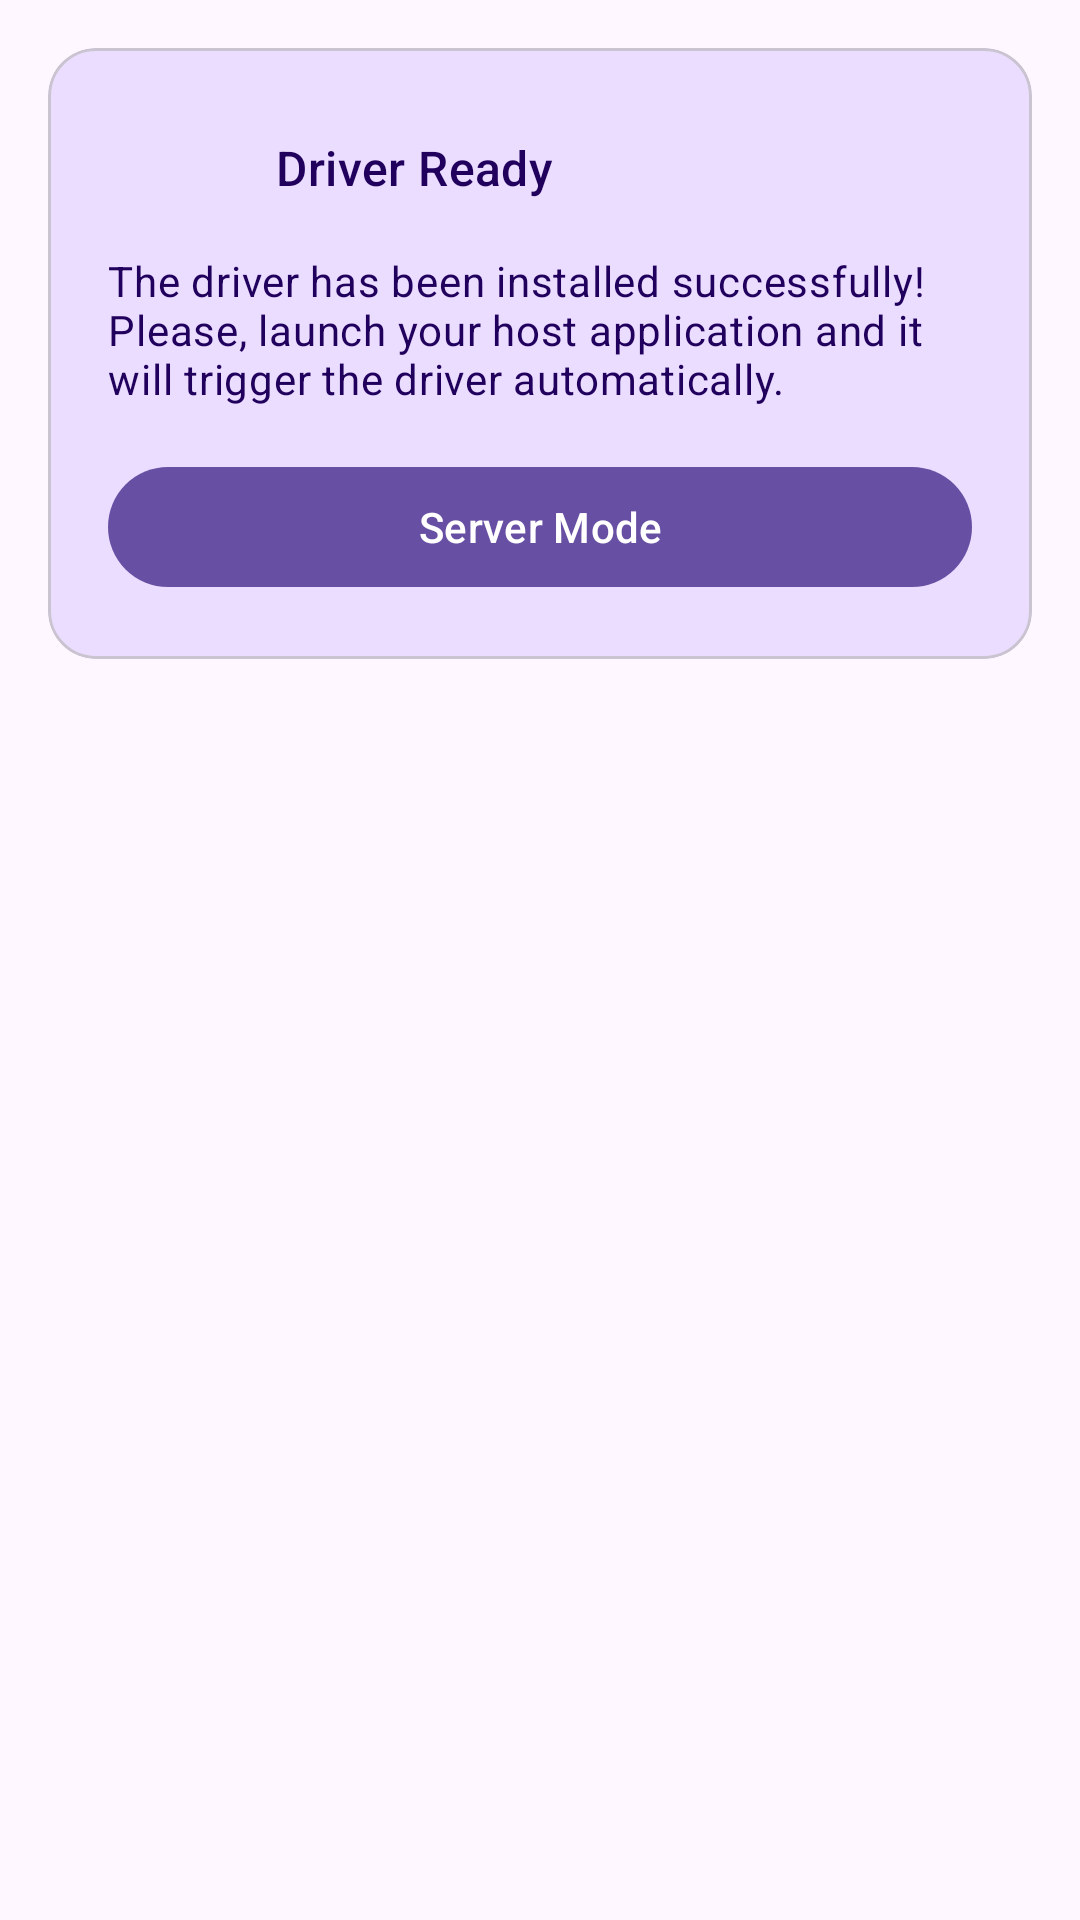

Layout XML and referenced resources for this Android screen:
<!-- AndroidManifest.xml: application theme AppTheme -->
<!-- res/layout/activity_stream.xml -->
<?xml version="1.0" encoding="utf-8"?>
<FrameLayout xmlns:android="http://schemas.android.com/apk/res/android"
    xmlns:app="http://schemas.android.com/apk/res-auto"
    xmlns:tools="http://schemas.android.com/tools"
    android:layout_width="match_parent"
    android:layout_height="match_parent"
    android:fitsSystemWindows="true"
    tools:context=".StreamActivity">

    <LinearLayout
        android:layout_width="match_parent"
        android:layout_height="match_parent"
        android:orientation="vertical"
        android:padding="16dp">

    <com.google.android.material.card.MaterialCardView
        android:id="@+id/statusmsg"
        android:layout_width="match_parent"
        android:layout_height="wrap_content"
        app:cardBackgroundColor="?attr/colorPrimaryContainer"
        app:cardCornerRadius="16dp"
        app:cardElevation="0dp">

        <LinearLayout
            android:layout_width="match_parent"
            android:layout_height="wrap_content"
            android:orientation="vertical"
            android:padding="20dp">

            <LinearLayout
                android:layout_width="match_parent"
                android:layout_height="wrap_content"
                android:gravity="center_vertical"
                android:orientation="horizontal">

                <ImageView
                    android:layout_width="40dp"
                    android:layout_height="40dp"
                    android:src="@drawable/ic_check_circle"
                    android:contentDescription="@string/driver_ready"
                    app:tint="?attr/colorOnPrimaryContainer" />

                <TextView
                    android:layout_width="0dp"
                    android:layout_height="wrap_content"
                    android:layout_marginStart="16dp"
                    android:layout_weight="1"
                    android:text="@string/driver_ready_title"
                    android:textAppearance="?attr/textAppearanceTitleMedium"
                    android:textColor="?attr/colorOnPrimaryContainer" />
            </LinearLayout>

            <TextView
                android:id="@+id/warntext"
                android:layout_width="match_parent"
                android:layout_height="wrap_content"
                android:layout_marginTop="8dp"
                android:text="@string/warn_txt"
                android:textAppearance="?attr/textAppearanceBodyMedium"
                android:textColor="?attr/colorOnPrimaryContainer" />

            <com.google.android.material.button.MaterialButton
                android:id="@+id/enable_gui"
                style="@style/Widget.Material3.Button"
                android:layout_width="match_parent"
                android:layout_height="wrap_content"
                android:layout_marginTop="16dp"
                android:text="@string/enable_gui" />
        </LinearLayout>
    </com.google.android.material.card.MaterialCardView>

    <RelativeLayout
        android:id="@+id/gui"
        android:layout_width="match_parent"
        android:layout_height="0dp"
        android:layout_weight="1"
        android:visibility="gone">

        
        <LinearLayout
            android:id="@+id/command_area"
            android:layout_width="match_parent"
            android:layout_height="wrap_content"
            android:layout_alignParentTop="true"
            android:orientation="vertical"
            android:paddingBottom="8dp">

            <TextView
                android:layout_width="wrap_content"
                android:layout_height="wrap_content"
                android:text="@string/sdr_tcp_exec"
                android:textAppearance="?attr/textAppearanceLabelMedium"
                android:textColor="?attr/colorOnSurfaceVariant" />

            <com.google.android.material.textfield.TextInputLayout
                android:layout_width="match_parent"
                android:layout_height="wrap_content"
                android:layout_marginTop="4dp"
                android:hint="@string/args_hint"
                app:boxBackgroundMode="outline">

                <com.google.android.material.textfield.TextInputEditText
                    android:id="@+id/commandline"
                    android:layout_width="match_parent"
                    android:layout_height="wrap_content"
                    android:fontFamily="monospace"
                    android:inputType="text"
                    android:text="@string/default_args" />
            </com.google.android.material.textfield.TextInputLayout>

            <LinearLayout
                android:layout_width="match_parent"
                android:layout_height="wrap_content"
                android:layout_marginTop="8dp"
                android:gravity="center_vertical"
                android:orientation="horizontal">

                <com.google.android.material.button.MaterialButton
                    android:id="@+id/onoff"
                    style="@style/Widget.Material3.Button.TonalButton"
                    android:layout_width="wrap_content"
                    android:layout_height="wrap_content"
                    android:checkable="true"
                    android:text="@string/stream" />

                <View
                    android:layout_width="0dp"
                    android:layout_height="1dp"
                    android:layout_weight="1" />

                <com.google.android.material.button.MaterialButton
                    android:id="@+id/help"
                    style="@style/Widget.Material3.Button.TextButton"
                    android:layout_width="wrap_content"
                    android:layout_height="wrap_content"
                    android:text="@string/help" />

                <com.google.android.material.button.MaterialButton
                    android:id="@+id/license"
                    style="@style/Widget.Material3.Button.TextButton"
                    android:layout_width="wrap_content"
                    android:layout_height="wrap_content"
                    android:text="@string/license" />
            </LinearLayout>
        </LinearLayout>

        
        <com.google.android.material.card.MaterialCardView
            android:id="@+id/terminal_card"
            android:layout_width="match_parent"
            android:layout_height="0dp"
            android:layout_above="@+id/footer"
            android:layout_below="@+id/command_area"
            android:layout_marginTop="4dp"
            android:layout_marginBottom="4dp"
            app:cardBackgroundColor="?attr/colorSurfaceContainerHigh"
            app:cardElevation="0dp"
            app:strokeColor="?attr/colorOutlineVariant"
            app:strokeWidth="1dp">

            <ScrollView
                android:id="@+id/ScrollArea"
                android:layout_width="match_parent"
                android:layout_height="match_parent"
                android:clipToPadding="false"
                android:fillViewport="true"
                android:padding="12dp">

                <TextView
                    android:id="@+id/terminal"
                    android:layout_width="match_parent"
                    android:layout_height="wrap_content"
                    android:fontFamily="monospace"
                    android:gravity="top|start"
                    android:textAppearance="?attr/textAppearanceBodySmall"
                    android:textColor="?attr/colorOnSurface" />
            </ScrollView>
        </com.google.android.material.card.MaterialCardView>

        
        <LinearLayout
            android:id="@+id/footer"
            android:layout_width="match_parent"
            android:layout_height="wrap_content"
            android:layout_alignParentBottom="true"
            android:gravity="center_vertical"
            android:orientation="horizontal">

            <com.google.android.material.button.MaterialButton
                android:id="@+id/copybutton"
                style="@style/Widget.Material3.Button.OutlinedButton"
                android:layout_width="0dp"
                android:layout_height="wrap_content"
                android:layout_weight="1"
                android:text="@string/copy" />

            <com.google.android.material.button.MaterialButton
                android:id="@+id/clearbutton"
                style="@style/Widget.Material3.Button.OutlinedButton"
                android:layout_width="0dp"
                android:layout_height="wrap_content"
                android:layout_marginStart="8dp"
                android:layout_weight="1"
                android:text="@string/clear" />
        </LinearLayout>
    </RelativeLayout>

    </LinearLayout>
</FrameLayout>
<!-- resources referenced by this layout -->
<resources>
  <string name="args_hint">sdr_tcp command line arguments</string>
  <string name="clear">Clear</string>
  <string name="copy">Copy</string>
  <string name="default_args">-a 0.0.0.0 -p 14423 -f 91800000 -s 1024000 -T 0</string>
  <string name="driver_ready">Driver is ready</string>
  <string name="driver_ready_title">Driver Ready</string>
  <string name="enable_gui">Server Mode</string>
  <string name="help">Help</string>
  <string name="license">License</string>
  <string name="sdr_tcp_exec">sdr_tcp</string>
  <string name="stream">Start stream</string>
  <string name="warn_txt">The driver has been installed successfully! Please, launch your host application and it will trigger the driver automatically.</string>
  <style name="AppTheme" parent="Theme.Material3.DayNight.NoActionBar">
          <item name="android:statusBarColor">@android:color/transparent</item>
          <item name="android:navigationBarColor">?attr/colorSurfaceContainer</item>
      </style>
</resources>
